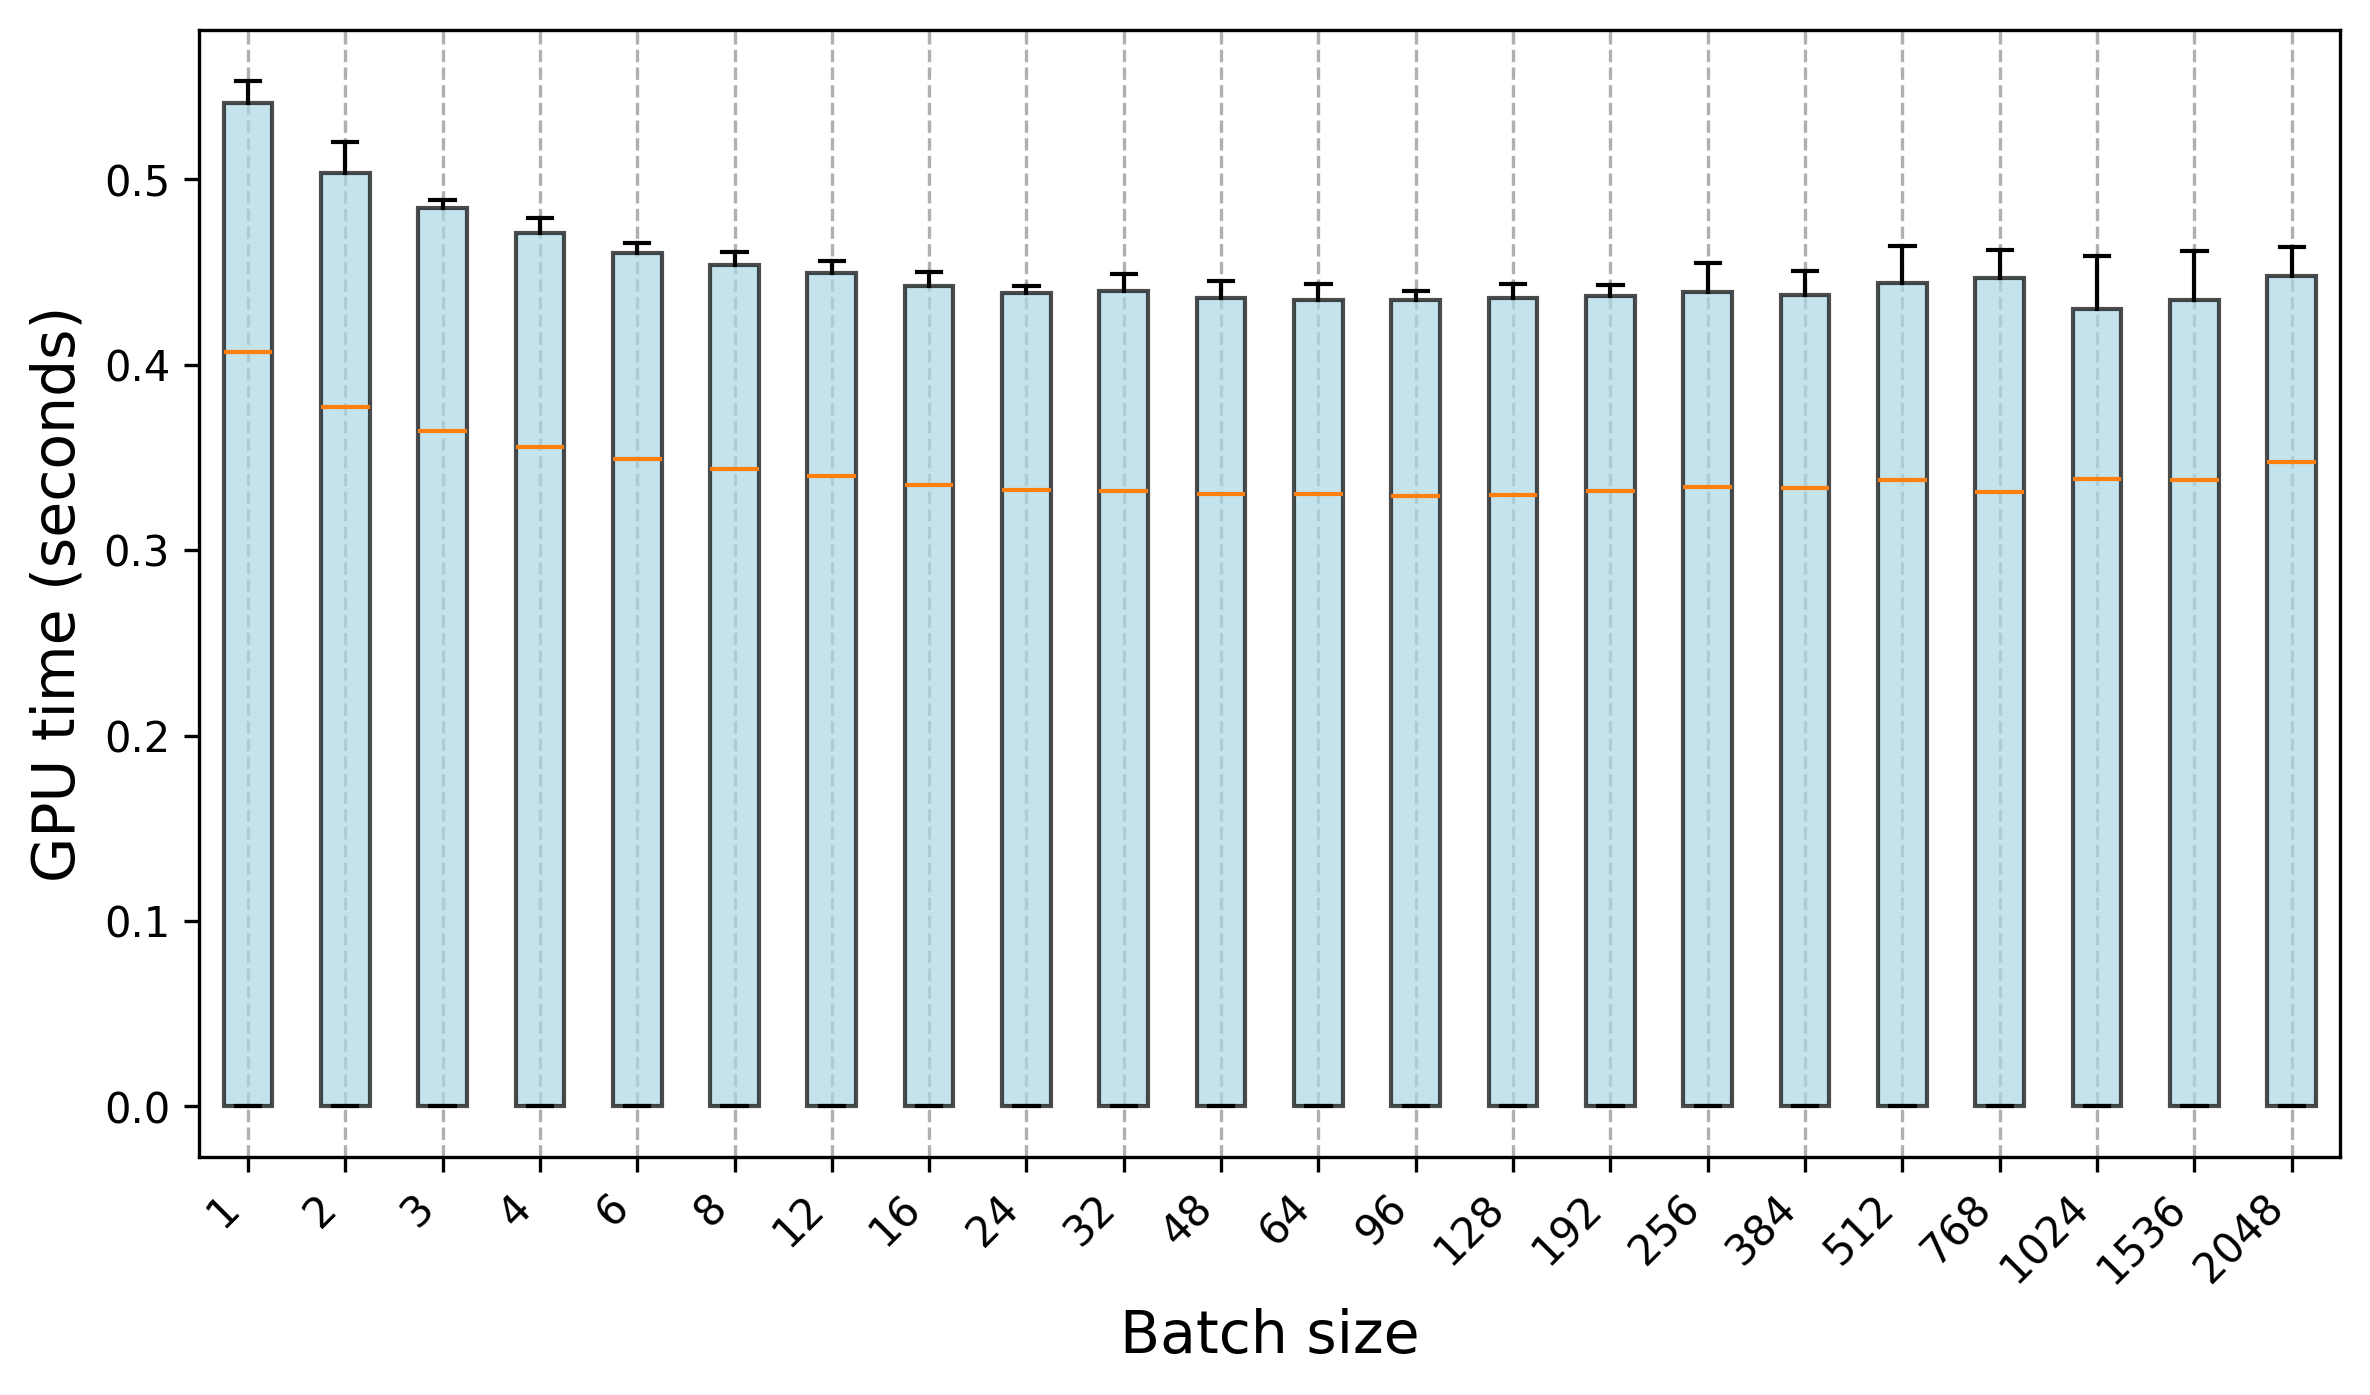

The table this chart was drawn from, first rows:
Trial, 1, 2, 3, 4, 6, 8, 12, 16, 24, 32, 48, 64, 96, 128, 192, 256, 384, 512, 768, 1024, 1536, 2048
0, 0.0001993, 0.0002452, 0.0002412, 0.0001765, 0.000221, 0.0002139, 0.0002126, 0.0002041, 0.0002215, 0.0002202, 0.0002205, 0.0002142, 0.0002783, 0.0002213, 0.0002229, 0.0002293, 0.0002361, 0.000235, 0.0002317, 0.0002514, 0.0002509, 0.0002583
1, 0.0002008, 0.0002416, 0.0001826, 0.000231, 0.0002156, 0.0002139, 0.0002129, 0.000208, 0.0002174, 0.0001957, 0.0002049, 0.0002127, 0.0002816, 0.0002335, 0.0002193, 0.0002457, 0.0002403, 0.000237, 0.0002308, 0.0002377, 0.0002522, 0.0002599
2, 0.000205, 0.0002442, 0.0002446, 0.0002246, 0.0002071, 0.0002143, 0.0001995, 0.0002115, 0.0002186, 0.0002009, 0.0002115, 0.0002127, 0.000265, 0.0002418, 0.00027, 0.0002308, 0.0002476, 0.0002516, 0.0002444, 0.0002307, 0.0002509, 0.0002675
3, 0.0001864, 0.000228, 0.0002383, 0.000223, 0.0002258, 0.0002115, 0.000213, 0.0002036, 0.000227, 0.0002061, 0.0002189, 0.0002032, 0.0002706, 0.000215, 0.0002475, 0.000245, 0.0002337, 0.0002361, 0.0002271, 0.0002418, 0.0002639, 0.0002577
4, 0.0001839, 0.000238, 0.0002418, 0.0002344, 0.0002201, 0.0002069, 0.0002095, 0.0001946, 0.0002156, 0.0002066, 0.0002111, 0.0002128, 0.0002795, 0.0002204, 0.0002312, 0.0002274, 0.0002735, 0.0002266, 0.0002292, 0.000246, 0.0002538, 0.0002551
5, 0.0001934, 0.0002434, 0.0002307, 0.0002357, 0.000174, 0.0002186, 0.0002051, 0.0001996, 0.0002141, 0.0002182, 0.0002149, 0.0002004, 0.0003163, 0.0002187, 0.0002665, 0.0002246, 0.000234, 0.0002348, 0.0002284, 0.0002396, 0.0002437, 0.000185
6, 0.0001933, 0.0001777, 0.0002247, 0.0001803, 0.0002208, 0.0002031, 0.000211, 0.000196, 0.0002076, 0.0001992, 0.0002216, 0.0002098, 0.0002331, 0.0002184, 0.0002188, 0.0002261, 0.0002294, 0.000226, 0.0002332, 0.0002521, 0.0002811, 0.0002689
7, 0.000198, 0.0002374, 0.0001808, 0.0002321, 0.0002201, 0.00022, 0.0002168, 0.000206, 0.0002158, 0.0002089, 0.0002118, 0.0002348, 0.0003056, 0.0002276, 0.0002077, 0.0002651, 0.0002771, 0.0002374, 0.0002614, 0.0002398, 0.0002467, 0.0002814
8, 0.0001971, 0.0002453, 0.0002443, 0.0002275, 0.0001659, 0.0002075, 0.0002013, 0.0002004, 0.000226, 0.0002136, 0.0002206, 0.0002077, 0.0002581, 0.0002459, 0.0002461, 0.0002712, 0.0002352, 0.0002563, 0.0002349, 0.0002412, 0.0002483, 0.0002742
9, 0.0001888, 0.0002584, 0.0002374, 0.0002332, 0.0002193, 0.0002198, 0.0002021, 0.0001997, 0.0002181, 0.0002139, 0.0002151, 0.0002118, 0.0002887, 0.0002305, 0.0002484, 0.0002297, 0.0002365, 0.0002649, 0.0002459, 0.0002541, 0.0002643, 0.0002648
10, 0.4132, 0.3826, 0.3578, 0.3546, 0.348, 0.3387, 0.3371, 0.3389, 0.3322, 0.336, 0.3305, 0.3304, 0.3312, 0.3255, 0.3316, 0.3304, 0.3375, 0.3391, 0.3348, 0.3425, 0.3451, 0.3583
11, 0.4079, 0.3766, 0.3648, 0.3549, 0.3427, 0.3424, 0.3395, 0.3354, 0.3304, 0.3313, 0.3357, 0.3311, 0.3343, 0.3311, 0.3383, 0.3327, 0.3375, 0.338, 0.3317, 0.338, 0.3375, 0.3482
12, 0.4091, 0.3796, 0.3665, 0.3497, 0.3524, 0.3497, 0.3393, 0.3354, 0.3287, 0.3326, 0.3312, 0.3272, 0.3335, 0.3308, 0.3322, 0.3416, 0.3264, 0.3335, 0.3322, 0.3255, 0.336, 0.3468
13, 0.401, 0.3827, 0.3626, 0.3559, 0.3493, 0.3458, 0.3413, 0.3307, 0.3317, 0.3287, 0.3282, 0.3303, 0.3289, 0.3327, 0.3278, 0.3362, 0.3317, 0.3379, 0.3308, 0.3305, 0.3386, 0.3486
14, 0.4068, 0.3774, 0.3653, 0.3588, 0.348, 0.345, 0.3403, 0.3402, 0.3533, 0.3338, 0.3303, 0.3305, 0.3293, 0.329, 0.3368, 0.3338, 0.3312, 0.3428, 0.3291, 0.3475, 0.3269, 0.361
15, 0.4061, 0.3752, 0.364, 0.3532, 0.3502, 0.3426, 0.3385, 0.3366, 0.3324, 0.3312, 0.3368, 0.3309, 0.3301, 0.3312, 0.3303, 0.3348, 0.3333, 0.3286, 0.3344, 0.3494, 0.3302, 0.3408
16, 0.4054, 0.3764, 0.3654, 0.3571, 0.3489, 0.3502, 0.3404, 0.3341, 0.3309, 0.3314, 0.33, 0.3293, 0.3267, 0.3245, 0.3327, 0.3362, 0.3355, 0.3381, 0.3262, 0.3426, 0.3472, 0.3477
17, 0.4065, 0.3772, 0.3639, 0.3546, 0.3475, 0.3422, 0.3411, 0.3327, 0.3344, 0.3321, 0.3316, 0.3277, 0.3278, 0.3292, 0.3287, 0.3308, 0.3332, 0.3348, 0.3279, 0.3327, 0.3418, 0.3425
18, 0.3987, 0.3796, 0.3629, 0.3562, 0.3513, 0.3447, 0.342, 0.335, 0.3369, 0.3319, 0.3295, 0.3311, 0.3291, 0.3307, 0.333, 0.3362, 0.339, 0.3432, 0.3317, 0.3362, 0.3305, 0.3411
19, 0.4102, 0.3759, 0.3659, 0.3572, 0.3504, 0.3432, 0.338, 0.3332, 0.3332, 0.3347, 0.329, 0.329, 0.3261, 0.3267, 0.3271, 0.3302, 0.3328, 0.3484, 0.3243, 0.3383, 0.3452, 0.3384
20, 0.553, 0.5053, 0.4875, 0.4719, 0.4648, 0.4536, 0.45, 0.4451, 0.441, 0.4431, 0.436, 0.4401, 0.4396, 0.437, 0.4428, 0.4404, 0.4336, 0.4446, 0.451, 0.4435, 0.437, 0.4333
21, 0.542, 0.5034, 0.4858, 0.4756, 0.4584, 0.4557, 0.4506, 0.4501, 0.4424, 0.4393, 0.4395, 0.4329, 0.4394, 0.4371, 0.4366, 0.4431, 0.4427, 0.4475, 0.4497, 0.4303, 0.4333, 0.4469
22, 0.5485, 0.5198, 0.4849, 0.4794, 0.4641, 0.4521, 0.456, 0.4474, 0.442, 0.445, 0.4389, 0.4381, 0.4368, 0.4364, 0.4398, 0.4393, 0.4449, 0.4527, 0.4621, 0.4345, 0.4412, 0.4508
23, 0.5364, 0.5064, 0.4873, 0.4767, 0.46, 0.4594, 0.4492, 0.4415, 0.4424, 0.4394, 0.4375, 0.4436, 0.4343, 0.4359, 0.4392, 0.4546, 0.4503, 0.4452, 0.4486, 0.4535, 0.4612, 0.4567
24, 0.5457, 0.5026, 0.4881, 0.4712, 0.4657, 0.4546, 0.4516, 0.446, 0.4412, 0.4397, 0.4392, 0.4381, 0.4343, 0.4363, 0.4326, 0.4421, 0.4445, 0.4638, 0.4468, 0.4337, 0.4346, 0.4503
25, 0.5395, 0.505, 0.4809, 0.471, 0.4608, 0.461, 0.4552, 0.4434, 0.4372, 0.4429, 0.4382, 0.4368, 0.4385, 0.4392, 0.4423, 0.4408, 0.4379, 0.4484, 0.449, 0.4584, 0.4458, 0.4636
26, 0.5432, 0.5099, 0.4841, 0.4727, 0.4605, 0.4556, 0.4496, 0.4463, 0.436, 0.4435, 0.4449, 0.434, 0.4369, 0.4352, 0.4409, 0.4389, 0.4363, 0.4429, 0.4466, 0.4265, 0.4524, 0.4511
27, 0.5437, 0.5053, 0.4859, 0.4748, 0.4633, 0.4533, 0.4492, 0.4436, 0.4393, 0.442, 0.4352, 0.4352, 0.4356, 0.4434, 0.4373, 0.4361, 0.4394, 0.4618, 0.4533, 0.4288, 0.4349, 0.456
28, 0.5422, 0.5091, 0.4887, 0.4754, 0.4618, 0.4556, 0.4505, 0.4427, 0.4399, 0.4451, 0.4368, 0.4422, 0.4381, 0.4411, 0.4376, 0.4416, 0.4506, 0.4494, 0.444, 0.4563, 0.4418, 0.4507
29, 0.5447, 0.4978, 0.4869, 0.4702, 0.46, 0.4563, 0.4544, 0.4425, 0.4393, 0.4492, 0.4358, 0.4359, 0.4354, 0.4398, 0.4379, 0.4446, 0.4424, 0.4426, 0.4534, 0.4354, 0.4378, 0.4479
